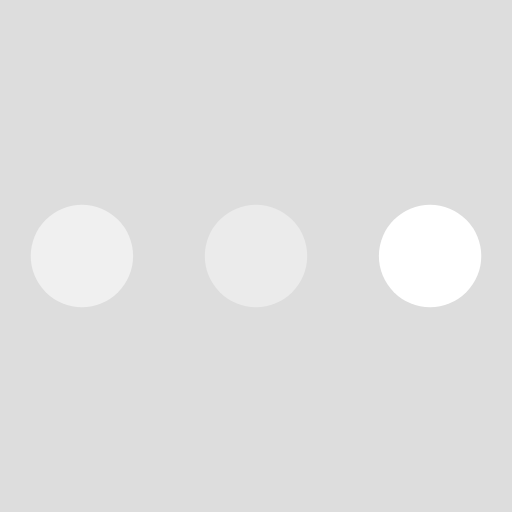
t = 0.00 s
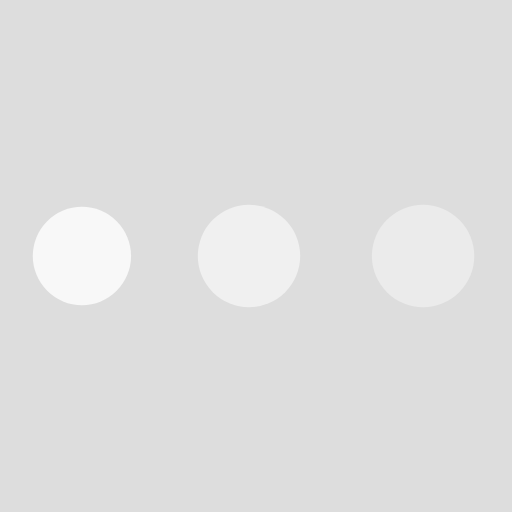
t = 0.46 s
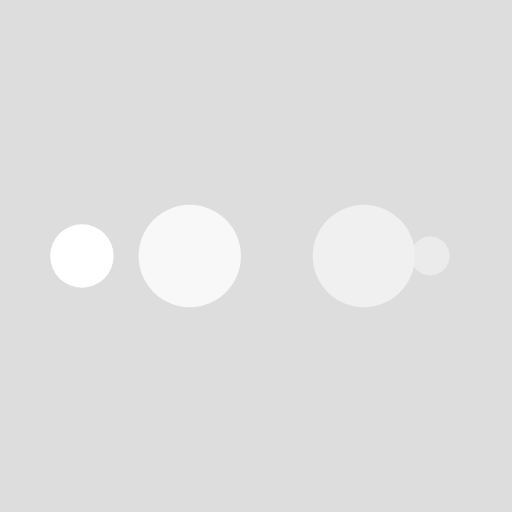
t = 0.76 s
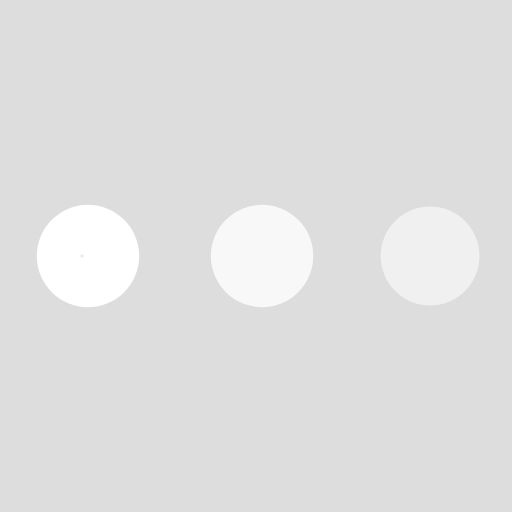
t = 1.22 s
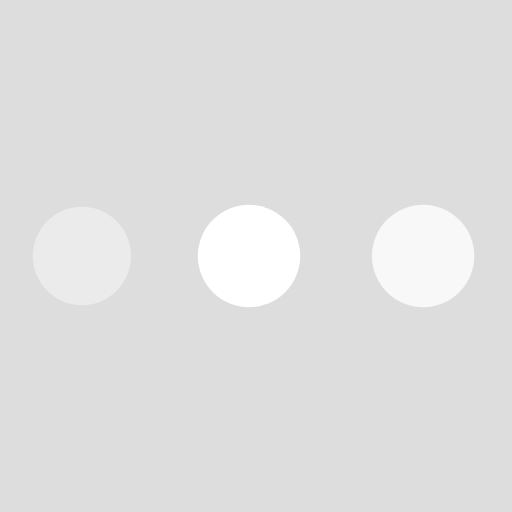
t = 1.68 s
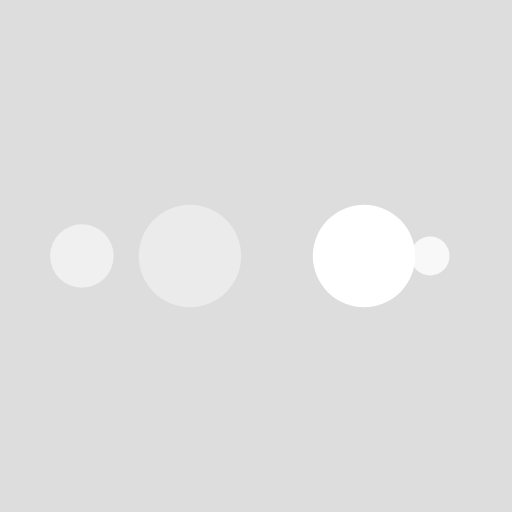
t = 1.98 s

The animated SVG that drew these frames (rendered in a browser with its animation timeline set to each time). Animation: 10 SMIL elements (animate=10); one cycle of 2.44 s, repeats indefinitely.

<svg xmlns="http://www.w3.org/2000/svg" xmlns:xlink="http://www.w3.org/1999/xlink" style="margin: auto; background: rgb(221, 221, 221); display: block; shape-rendering: auto; animation-play-state: running; animation-delay: 0s;" width="78px" height="78px" viewBox="0 0 100 100" preserveAspectRatio="xMidYMid">
<circle cx="84" cy="50" r="10" fill="#ffffff" style="animation-play-state: running; animation-delay: 0s;">
    <animate attributeName="r" repeatCount="indefinite" dur="0.6097560975609756s" calcMode="spline" keyTimes="0;1" values="10;0" keySplines="0 0.5 0.5 1" begin="0s" style="animation-play-state: running; animation-delay: 0s;"></animate>
    <animate attributeName="fill" repeatCount="indefinite" dur="2.4390243902439024s" calcMode="discrete" keyTimes="0;0.25;0.5;0.75;1" values="#ffffff;#ebebeb;#f0f0f0;#f8f8f8;#ffffff" begin="0s" style="animation-play-state: running; animation-delay: 0s;"></animate>
</circle><circle cx="16" cy="50" r="10" fill="#ffffff" style="animation-play-state: running; animation-delay: 0s;">
  <animate attributeName="r" repeatCount="indefinite" dur="2.4390243902439024s" calcMode="spline" keyTimes="0;0.25;0.5;0.75;1" values="0;0;10;10;10" keySplines="0 0.5 0.5 1;0 0.5 0.5 1;0 0.5 0.5 1;0 0.5 0.5 1" begin="0s" style="animation-play-state: running; animation-delay: 0s;"></animate>
  <animate attributeName="cx" repeatCount="indefinite" dur="2.4390243902439024s" calcMode="spline" keyTimes="0;0.25;0.5;0.75;1" values="16;16;16;50;84" keySplines="0 0.5 0.5 1;0 0.5 0.5 1;0 0.5 0.5 1;0 0.5 0.5 1" begin="0s" style="animation-play-state: running; animation-delay: 0s;"></animate>
</circle><circle cx="50" cy="50" r="10" fill="#f8f8f8" style="animation-play-state: running; animation-delay: 0s;">
  <animate attributeName="r" repeatCount="indefinite" dur="2.4390243902439024s" calcMode="spline" keyTimes="0;0.25;0.5;0.75;1" values="0;0;10;10;10" keySplines="0 0.5 0.5 1;0 0.5 0.5 1;0 0.5 0.5 1;0 0.5 0.5 1" begin="-0.6097560975609756s" style="animation-play-state: running; animation-delay: 0s;"></animate>
  <animate attributeName="cx" repeatCount="indefinite" dur="2.4390243902439024s" calcMode="spline" keyTimes="0;0.25;0.5;0.75;1" values="16;16;16;50;84" keySplines="0 0.5 0.5 1;0 0.5 0.5 1;0 0.5 0.5 1;0 0.5 0.5 1" begin="-0.6097560975609756s" style="animation-play-state: running; animation-delay: 0s;"></animate>
</circle><circle cx="84" cy="50" r="10" fill="#f0f0f0" style="animation-play-state: running; animation-delay: 0s;">
  <animate attributeName="r" repeatCount="indefinite" dur="2.4390243902439024s" calcMode="spline" keyTimes="0;0.25;0.5;0.75;1" values="0;0;10;10;10" keySplines="0 0.5 0.5 1;0 0.5 0.5 1;0 0.5 0.5 1;0 0.5 0.5 1" begin="-1.2195121951219512s" style="animation-play-state: running; animation-delay: 0s;"></animate>
  <animate attributeName="cx" repeatCount="indefinite" dur="2.4390243902439024s" calcMode="spline" keyTimes="0;0.25;0.5;0.75;1" values="16;16;16;50;84" keySplines="0 0.5 0.5 1;0 0.5 0.5 1;0 0.5 0.5 1;0 0.5 0.5 1" begin="-1.2195121951219512s" style="animation-play-state: running; animation-delay: 0s;"></animate>
</circle><circle cx="16" cy="50" r="10" fill="#ebebeb" style="animation-play-state: running; animation-delay: 0s;">
  <animate attributeName="r" repeatCount="indefinite" dur="2.4390243902439024s" calcMode="spline" keyTimes="0;0.25;0.5;0.75;1" values="0;0;10;10;10" keySplines="0 0.5 0.5 1;0 0.5 0.5 1;0 0.5 0.5 1;0 0.5 0.5 1" begin="-1.8292682926829267s" style="animation-play-state: running; animation-delay: 0s;"></animate>
  <animate attributeName="cx" repeatCount="indefinite" dur="2.4390243902439024s" calcMode="spline" keyTimes="0;0.25;0.5;0.75;1" values="16;16;16;50;84" keySplines="0 0.5 0.5 1;0 0.5 0.5 1;0 0.5 0.5 1;0 0.5 0.5 1" begin="-1.8292682926829267s" style="animation-play-state: running; animation-delay: 0s;"></animate>
</circle>
</svg>